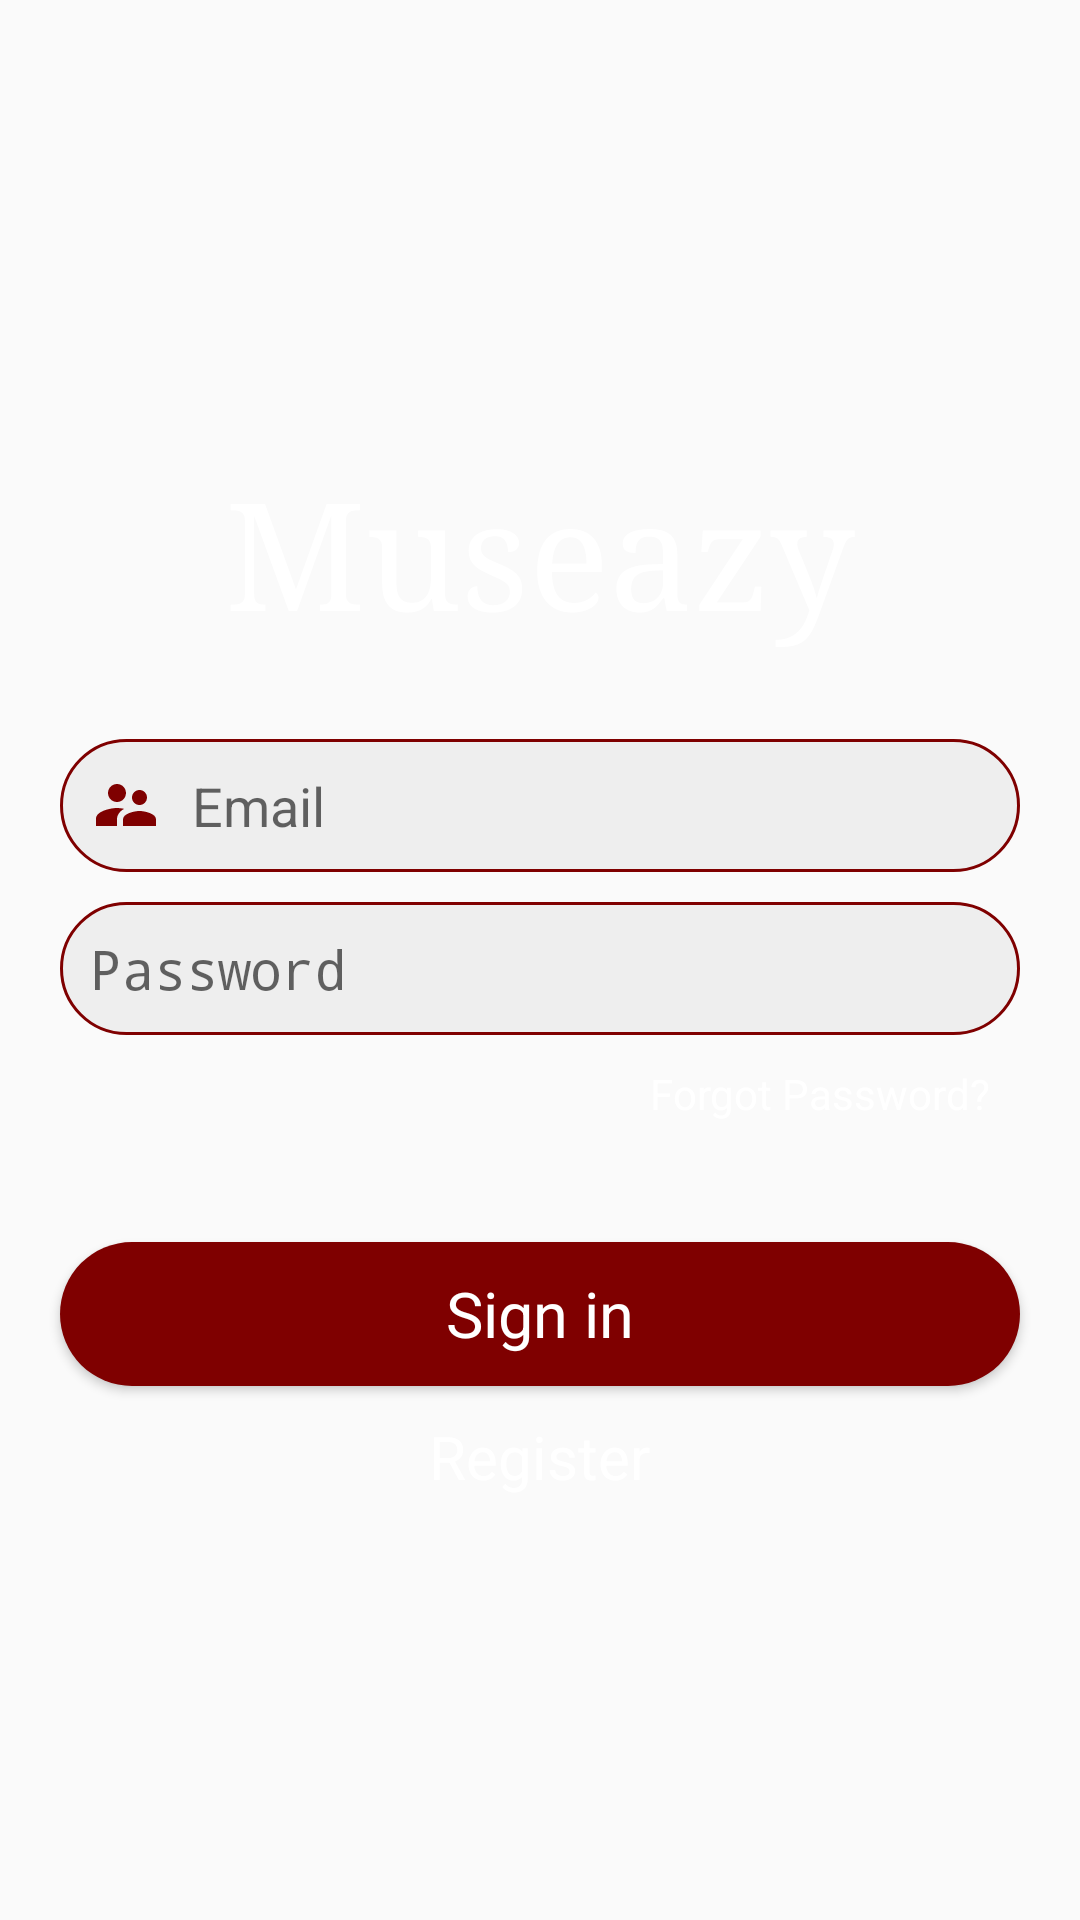

Reconstruct the res/layout file that produces this screen, plus the resources it refers to.
<!-- AndroidManifest.xml: activity theme LoginPage -->
<!-- res/layout/activity_login.xml -->
<?xml version="1.0" encoding="utf-8"?>

<RelativeLayout xmlns:android="http://schemas.android.com/apk/res/android"
    xmlns:app="http://schemas.android.com/apk/res-auto"
    xmlns:tools="http://schemas.android.com/tools"
    android:layout_width="match_parent"
    android:background="@drawable/login_background"
    android:layout_height="match_parent"
    tools:context=".LoginActivity">


    <LinearLayout
        android:orientation="vertical"
        android:layout_width="match_parent"
        android:layout_height="wrap_content"
        android:gravity="center_horizontal"
        android:layout_centerVertical="true">


        <TextView
            android:layout_width="match_parent"
            android:layout_height="wrap_content"
            android:layout_marginEnd="20dp"
            android:layout_marginStart="20dp"
            android:fontFamily="serif"
            android:gravity="center"
            android:padding="10dp"
            android:text="@string/museazy"
            android:textColor="@android:color/white"
            android:textSize="50sp" />


        <EditText
            android:id="@+id/txtEmail"
            android:layout_width="match_parent"
            android:layout_height="wrap_content"
            android:layout_marginEnd="20dp"
            android:layout_marginStart="20dp"
            android:layout_marginTop="20dp"
            android:background="@drawable/login_textfield_bg"
            android:drawablePadding="10dp"
            android:drawableStart="@drawable/ic_supervisor_account_black_24dp"
            android:hint="@string/email"
            android:inputType="textEmailAddress"
            android:padding="10dp" />

        <EditText
            android:id="@+id/txtPassword"
            android:layout_width="match_parent"
            android:layout_height="wrap_content"
            android:layout_marginEnd="20dp"
            android:layout_marginStart="20dp"
            android:layout_marginTop="10dp"
            android:background="@drawable/login_textfield_bg"
            android:drawablePadding="10dp"
            android:drawableStart="@drawable/ic_lock_black_24dp"
            android:hint="Password"
            android:inputType="textPassword"
            android:padding="10dp" />

        <TextView
            android:layout_width="wrap_content"
            android:layout_height="wrap_content"
            android:layout_gravity="end"
            android:layout_marginEnd="20dp"
            android:layout_marginStart="20dp"
            android:padding="10dp"
            android:text="@string/forgot_password"
            android:fontFamily="sans-serif"
            android:textColor="@android:color/white" />
        
        <Button
            android:id="@+id/btnLogin"
            android:layout_width="match_parent"
            android:layout_height="wrap_content"
            android:background="@drawable/custom_button"
            android:text="@string/sign_in"
            android:layout_marginStart="20dp"
            android:layout_marginEnd="20dp"
            android:textAllCaps="false"
            android:fontFamily="sans-serif"
            android:textColor="#fff"
            android:layout_marginTop="30dp"
            android:layout_marginBottom="10dp"
            android:textSize="21sp"/>

        <TextView
            android:id="@+id/lblReg"
            android:layout_width="wrap_content"
            android:layout_height="wrap_content"
            android:text="@string/Register"
            android:textSize="20sp"
            android:textColor="#fff"
            android:fontFamily="sans-serif"
            android:layout_gravity="center_horizontal"/>

    </LinearLayout>
</RelativeLayout>
<!-- resources referenced by this layout -->
<resources>
  <!-- drawable custom_button (drawable) -->
  <?xml version="1.0" encoding="utf-8"?>
  
  <shape xmlns:android="http://schemas.android.com/apk/res/android">
  
      <solid android:color="@color/colorPrimaryDark" />
      <corners android:radius="25dp"/>
  
  </shape>
  <!-- drawable ic_supervisor_account_black_24dp (drawable) -->
  <vector android:height="24dp" android:tint="@color/colorPrimaryDark"
      android:viewportHeight="24.0" android:viewportWidth="24.0"
      android:width="24dp" xmlns:android="http://schemas.android.com/apk/res/android">
      <path android:fillColor="#FF000000" android:pathData="M16.5,12c1.38,0 2.49,-1.12 2.49,-2.5S17.88,7 16.5,7C15.12,7 14,8.12 14,9.5s1.12,2.5 2.5,2.5zM9,11c1.66,0 2.99,-1.34 2.99,-3S10.66,5 9,5C7.34,5 6,6.34 6,8s1.34,3 3,3zM16.5,14c-1.83,0 -5.5,0.92 -5.5,2.75L11,19h11v-2.25c0,-1.83 -3.67,-2.75 -5.5,-2.75zM9,13c-2.33,0 -7,1.17 -7,3.5L2,19h7v-2.25c0,-0.85 0.33,-2.34 2.37,-3.47C10.5,13.1 9.66,13 9,13z"/>
  </vector>
  <!-- drawable login_textfield_bg (drawable) -->
  <?xml version="1.0" encoding="utf-8"?>
  
  <shape xmlns:android="http://schemas.android.com/apk/res/android"
      android:shape="rectangle">
  
      <solid android:color="#eeeeee" />
      <corners android:radius="25dp"/>
      <stroke android:width="1dp"
          android:color="@color/colorPrimaryDark"/>
  
  
  
  </shape>
  <string name="Register">Register</string>
  <string name="email">Email</string>
  <string name="forgot_password">Forgot Password?</string>
  <string name="museazy">Museazy</string>
  <string name="sign_in">Sign in</string>
  <style name="LoginPage" parent="Theme.AppCompat.Light.NoActionBar">
          
          <item name="colorPrimary">@color/colorPrimary</item>
          <item name="colorAccent">@color/colorAccent</item>
      </style>
  <color name="colorPrimaryDark">#7f0000</color>
  <color name="colorPrimary">#b71c1c</color>
  <color name="colorAccent">#f05545</color>
</resources>
